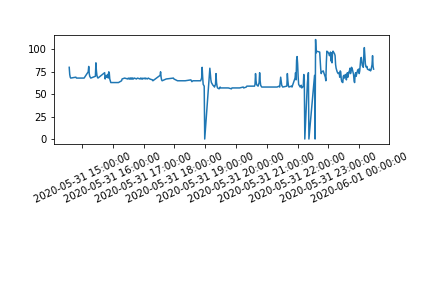

Data behind this chart, as committed beside it:
timestamp, heart_rate, timestamp_16
, 77, 29844
2020-05-31 14:35:00, 80, 29904
2020-05-31 14:36:00, 72, 29964
2020-05-31 14:37:00, 69, 30024
2020-05-31 14:38:00, 68, 30084
2020-05-31 14:48:00, 69, 30684
2020-05-31 14:49:00, 68, 30744
2020-05-31 15:04:00, 68, 31644
2020-05-31 15:12:00, 75, 32124
2020-05-31 15:13:00, 81, 32184
2020-05-31 15:14:00, 73, 32244
2020-05-31 15:15:00, 70, 32304
2020-05-31 15:17:00, 68, 32424
2020-05-31 15:26:00, 70, 32964
2020-05-31 15:27:00, 85, 33024
2020-05-31 15:28:00, 76, 33084
2020-05-31 15:29:00, 71, 33144
2020-05-31 15:30:00, 69, 33204
2020-05-31 15:31:00, 68, 33264
2020-05-31 15:44:00, 74, 34044
2020-05-31 15:45:00, 67, 34104
2020-05-31 15:46:00, 70, 34164
2020-05-31 15:47:00, 71, 34224
2020-05-31 15:48:00, 69, 34284
2020-05-31 15:50:00, 72, 34404
2020-05-31 15:51:00, 68, 34464
2020-05-31 15:52:00, 75, 34524
2020-05-31 15:53:00, 74, 34584
2020-05-31 15:54:00, 67, 34644
2020-05-31 15:55:00, 65, 34704
2020-05-31 15:56:00, 63, 34764
2020-05-31 16:11:00, 63, 35664
2020-05-31 16:17:00, 65, 36024
2020-05-31 16:18:00, 67, 36084
2020-05-31 16:23:00, 68, 36384
2020-05-31 16:29:00, 67, 36744
2020-05-31 16:30:00, 68, 36804
2020-05-31 16:32:00, 67, 36924
2020-05-31 16:33:00, 68, 36984
2020-05-31 16:34:00, 67, 37044
2020-05-31 16:35:00, 68, 37104
2020-05-31 16:36:00, 67, 37164
2020-05-31 16:37:00, 68, 37224
2020-05-31 16:38:00, 67, 37284
2020-05-31 16:39:00, 68, 37344
2020-05-31 16:40:00, 67, 37404
2020-05-31 16:42:00, 68, 37524
2020-05-31 16:46:00, 67, 37764
2020-05-31 16:48:00, 68, 37884
2020-05-31 16:53:00, 67, 38184
2020-05-31 16:54:00, 68, 38244
2020-05-31 16:56:00, 67, 38364
2020-05-31 16:57:00, 68, 38424
2020-05-31 16:58:00, 67, 38484
2020-05-31 17:01:00, 68, 38664
2020-05-31 17:03:00, 67, 38784
2020-05-31 17:04:00, 68, 38844
2020-05-31 17:07:00, 67, 39024
2020-05-31 17:09:00, 68, 39144
2020-05-31 17:12:00, 67, 39324
... 190 more rows
